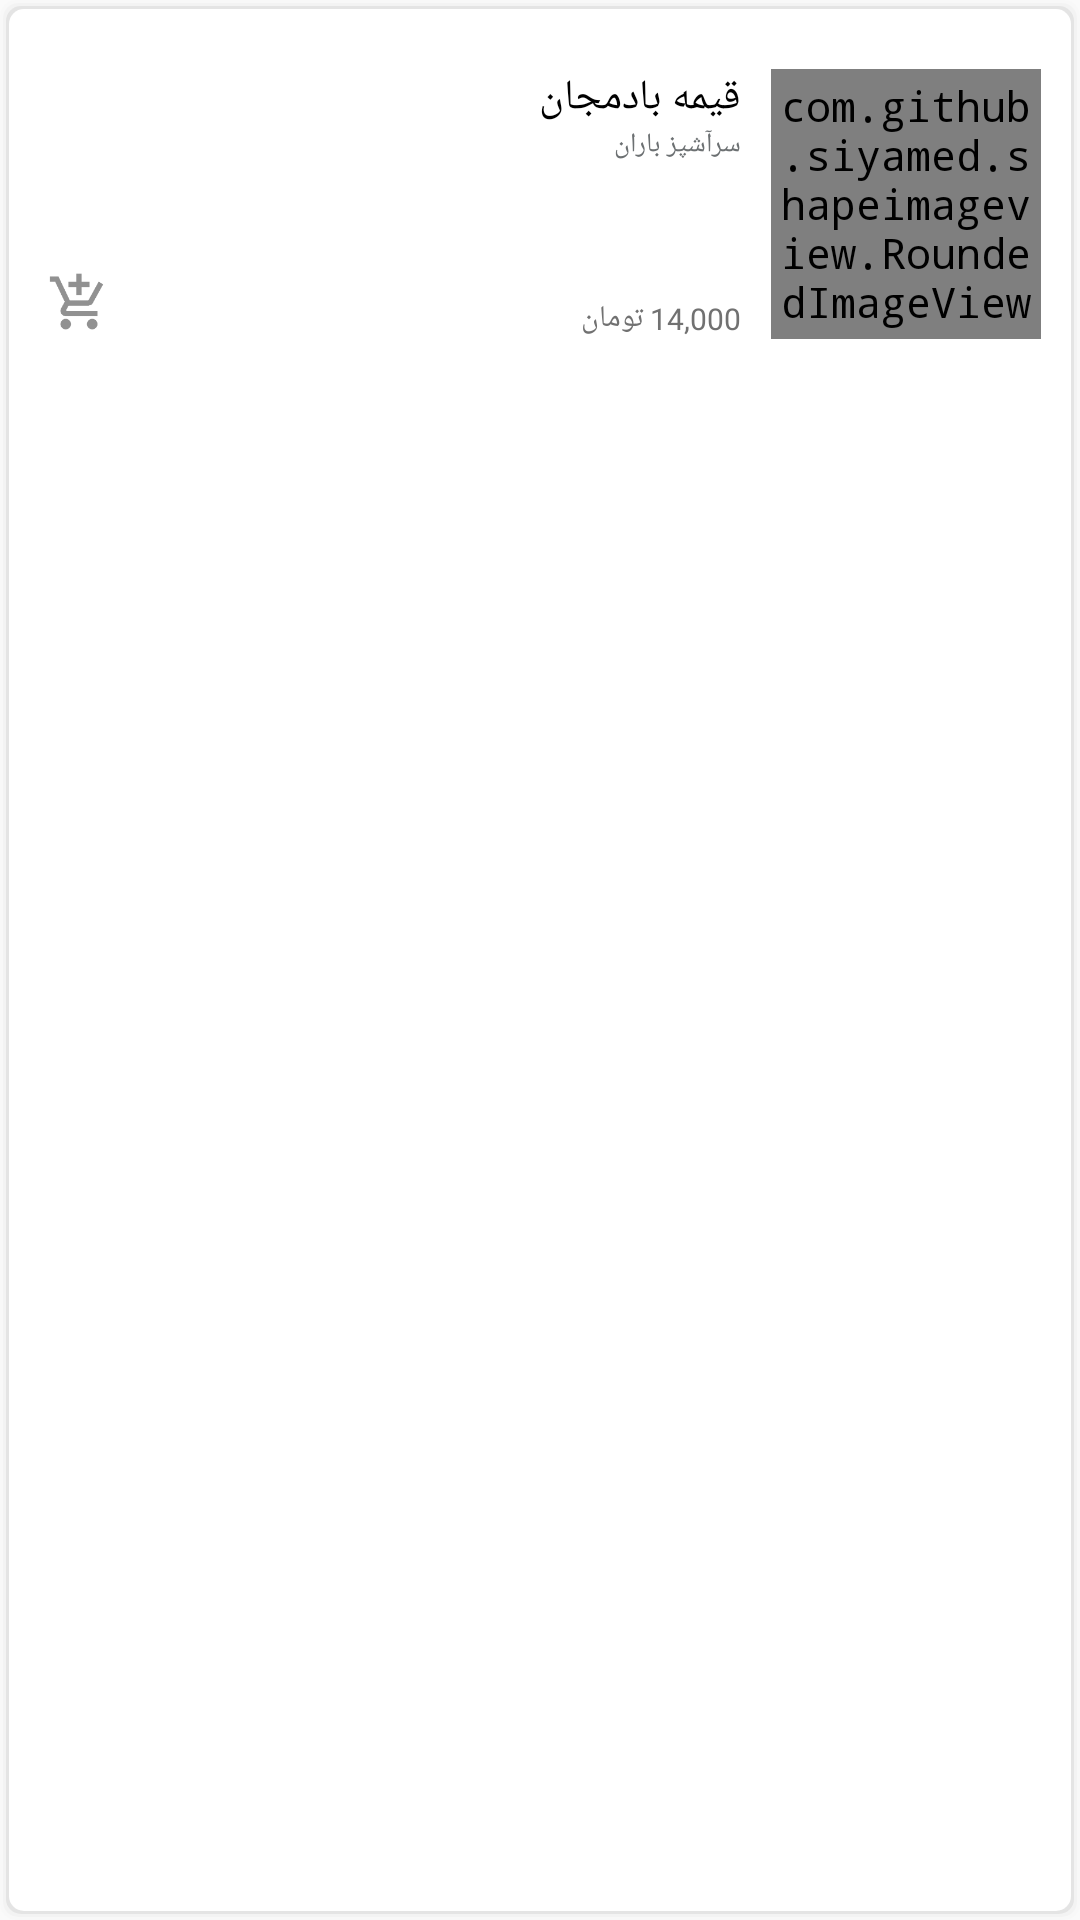

Produce the Android XML layout that renders to this screen, including the resource entries it uses.
<!-- AndroidManifest.xml: application theme AppTheme -->
<!-- res/layout/food_item_layout.xml -->
<?xml version="1.0" encoding="utf-8"?>
<RelativeLayout xmlns:android="http://schemas.android.com/apk/res/android"
    xmlns:tools="http://schemas.android.com/tools"
    xmlns:app="http://schemas.android.com/apk/res-auto"
    android:id="@+id/rl_food"
    android:layoutDirection="rtl"
    android:textDirection="rtl"
    android:layout_marginTop="2dp"
    android:layout_marginLeft="5dp"
    android:layout_marginRight="3dp"
    android:clickable="true"
    android:focusable="true"
    android:layout_width="match_parent"
    android:layout_height="wrap_content"
    android:background="@drawable/background_food_selector"
    android:foreground="@drawable/recyclerview_ripple">
        <com.github.siyamed.shapeimageview.RoundedImageView
            android:id="@+id/img_food"
            android:layout_width="90dp"
            android:layout_height="90dp"
            android:src="@drawable/background_food_item"
            app:siRadius="5dp"
            app:siBorderWidth="1dp"
            app:siBorderColor="#cccccc"
            app:siSquare="true"
            android:layout_marginBottom="20dp"
            android:layout_marginTop="20dp"
            android:layout_marginRight="10dp"
            android:layout_marginLeft="10dp"/>

    <RatingBar
        android:id="@+id/ratingBar_itemfood"
        android:layout_width="wrap_content"
        android:layout_height="wrap_content"
        style= "@style/CustomRatingBar"
        android:numStars="5"
        android:stepSize="0.01"
        android:rating="5"
        android:layoutDirection="ltr"
        android:layout_alignParentLeft="true"
        android:clickable="true"
        android:isIndicator="true"
        android:layout_marginTop="5dp"
        android:layout_marginLeft="5dp"/>

        <TextView
            android:id="@+id/txt_namefood"
            android:layout_width="wrap_content"
            android:layout_height="wrap_content"
            android:text="قیمه بادمجان"
            android:fontFamily="@font/irsans"
            android:layout_toLeftOf="@+id/img_food"
            android:layout_alignTop="@+id/img_food"
            android:textColor="#000000"
            android:textSize="14sp"/>
        <TextView
            android:id="@+id/txt_namechef"
            android:layout_width="wrap_content"
            android:layout_height="wrap_content"
            android:text="سرآشپز باران"
            android:layout_below="@+id/txt_namefood"
            android:layout_toLeftOf="@+id/img_food"
            android:fontFamily="@font/irsans"
            android:textSize="9sp"
            android:textColor="#6c7072"/>
        <TextView
            android:id="@+id/txt_price"
            android:layout_width="wrap_content"
            android:layout_height="wrap_content"
            android:text="14,000 تومان"
            android:layout_toLeftOf="@+id/img_food"
            android:fontFamily="@font/irsans"
            android:textSize="10sp"
            android:textColor="#717171"
            android:layout_alignBottom="@+id/img_food"/>

        <ImageView
            android:id="@+id/img_removeshopping"
            android:layout_width="25dp"
            android:layout_height="25dp"
            android:padding="3dp"
            android:layout_marginLeft="10dp"
            android:src="@drawable/ic_remove_shopping_cart"
            android:layout_alignBottom="@+id/img_food"
            android:layout_alignParentLeft="true"
            android:visibility="gone"/>

        <TextView
            android:id="@+id/txt_number_add"
            android:layout_width="wrap_content"
            android:layout_height="wrap_content"
            android:layout_alignBottom="@+id/img_removeshopping"
            android:layout_alignTop="@id/img_removeshopping"
            android:layout_alignLeft="@id/img_removeshopping"
            android:layout_alignRight="@id/img_addshopping"
            android:src="@drawable/ic_remove_shopping_cart"
            android:textColor="@color/colorPrimary"
            android:textAlignment="center"
            android:text="0"
            android:textSize="12dp"
            android:visibility="gone"/>
        <ImageView
            android:id="@+id/img_addshopping"
            android:layout_width="25dp"
            android:layout_height="25dp"
            android:padding="3dp"
            android:layout_marginLeft="10dp"
            android:src="@drawable/ic_add_shopping_cart"
            android:layout_alignBottom="@+id/img_food"
            android:layout_alignParentLeft="true" />
        <TextView
            android:id="@+id/txt_id_food"
            android:layout_width="wrap_content"
            android:layout_height="wrap_content"
            android:text="0"
            android:layout_alignParentLeft="true"
            android:textSize="10dp"
            android:visibility="invisible"/>


</RelativeLayout>
<!-- resources referenced by this layout -->
<resources>
  <color name="colorPrimary">#ee0c6e</color>
  <!-- drawable background_food_item: jpg bitmap (drawable, 13822 bytes) -->
  <!-- drawable background_food_selector (drawable) -->
  <?xml version="1.0" encoding="utf-8"?>
  <layer-list xmlns:android="http://schemas.android.com/apk/res/android">
      
      <item>
          <shape>
              <padding android:top="1dp" android:right="1dp" android:bottom="1dp" android:left="1dp" />
              <solid android:color="#02000000" />
              <corners android:radius="5dp" />
          </shape>
      </item>
      <item>
          <shape>
              <padding android:top="1dp" android:right="1dp" android:bottom="1dp" android:left="1dp" />
              <solid android:color="#05000000" />
              <corners android:radius="5dp" />
          </shape>
      </item>
      <item>
          <shape>
              <padding android:top="1dp" android:right="1dp" android:bottom="1dp" android:left="1dp" />
              <solid android:color="#10000000" />
              <corners android:radius="5dp" />
          </shape>
      </item>
  
  
  
  
  
      
      <item>
          <shape>
              <solid android:color="#ffffff" />
              <corners android:radius="5dp" />
          </shape>
      </item>
  </layer-list>
  <!-- drawable ic_add_shopping_cart: png bitmap (drawable-hdpi, 1751 bytes) -->
  <!-- drawable ic_remove_shopping_cart: png bitmap (drawable-hdpi, 1543 bytes) -->
  <!-- drawable recyclerview_ripple (drawable) -->
  <?xml version="1.0" encoding="utf-8"?>
  <ripple xmlns:android="http://schemas.android.com/apk/res/android"
      android:color="#99c1c1c1">
      <item android:id="@android:id/mask" android:top="3dp" android:bottom="3dp"
          android:right="3dp" android:left="3dp">
          <shape android:shape="rectangle">
              <solid android:color="@color/colorPrimaryDark" />
              <corners android:radius="5dp"/>
          </shape>
      </item>
  </ripple>
  <style name="CustomRatingBar" parent="@android:style/Widget.RatingBar">
          <item name="android:progressDrawable">@drawable/ratingbar</item>
          <item name="android:minHeight">14dp</item>
          <item name="android:maxHeight">14dp</item>
      </style>
  <style name="AppTheme" parent="Theme.AppCompat.Light.NoActionBar">
          
          <item name="android:typeface">monospace</item>
          <item name="colorPrimary">#ee0c6e</item>
          <item name="colorPrimaryDark">#bc0a58</item>
          <item name="colorAccent">@color/colorAccent</item>
      </style>
  <color name="colorPrimaryDark">#bc0a58</color>
  <color name="colorAccent">#FF4081</color>
</resources>
